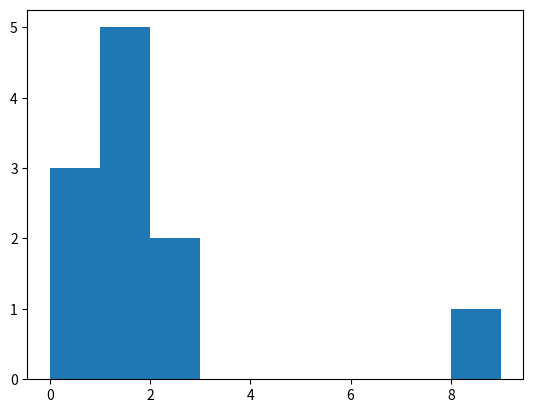

Source code (Python):
# Write a NumPy program to compute the histogram of nums against the bins.

import numpy as np
import matplotlib.pyplot as plt


nums = np.array([0.5, 0.7, 1.0, 1.2, 1.3, 2.1, 0.6, 1.1, 1.4, 2.2, 8.5])
bins = np.array([0, 1, 2, 3, 4, 5, 6, 7, 8, 9])
print("nums: ",nums)
print("bins: ",bins)
print("Result:", np.histogram(nums, bins))

plt.hist(nums, bins=bins)
plt.show()